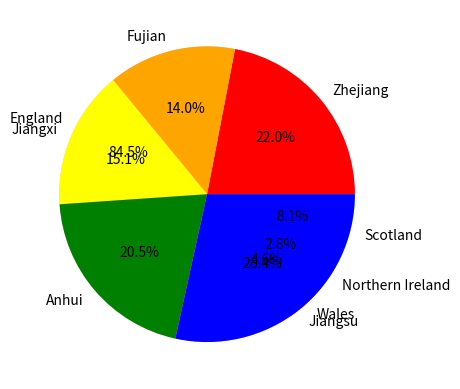

Python code for this plot:
# import matplotlib.pyplot to create graghs
import matplotlib.pyplot as plt

# store country/province and population into dictionary
UK={'England':57.11,'Wales':3.13,'Northern Ireland':1.91,'Scotland':5.45}
CN={'Zhejiang':65.77,'Fujian':41.88,'Jiangxi':45.28,'Anhui':61.27,'Jiangsu':85.15}

# create two lists storing given values
uk_countries=list(UK.values())
cn_provinces=list(CN.values())

# sort values and print two lists of sorted values
uk_countries.sort()
cn_provinces.sort()
print(uk_countries,cn_provinces)

# create pie graghs and set the distributions, labels and colors
colors1=['pink','brown','gray','cyan']
plt.pie(list(UK.values()),labels=list(UK.keys()),colors=colors1,autopct='%1.1f%%')
plt.show()
colors2=['red','orange','yellow','green','blue']
plt.pie(list(CN.values()),labels=list(CN.keys()),colors=colors2,autopct='%1.1f%%')
plt.show()